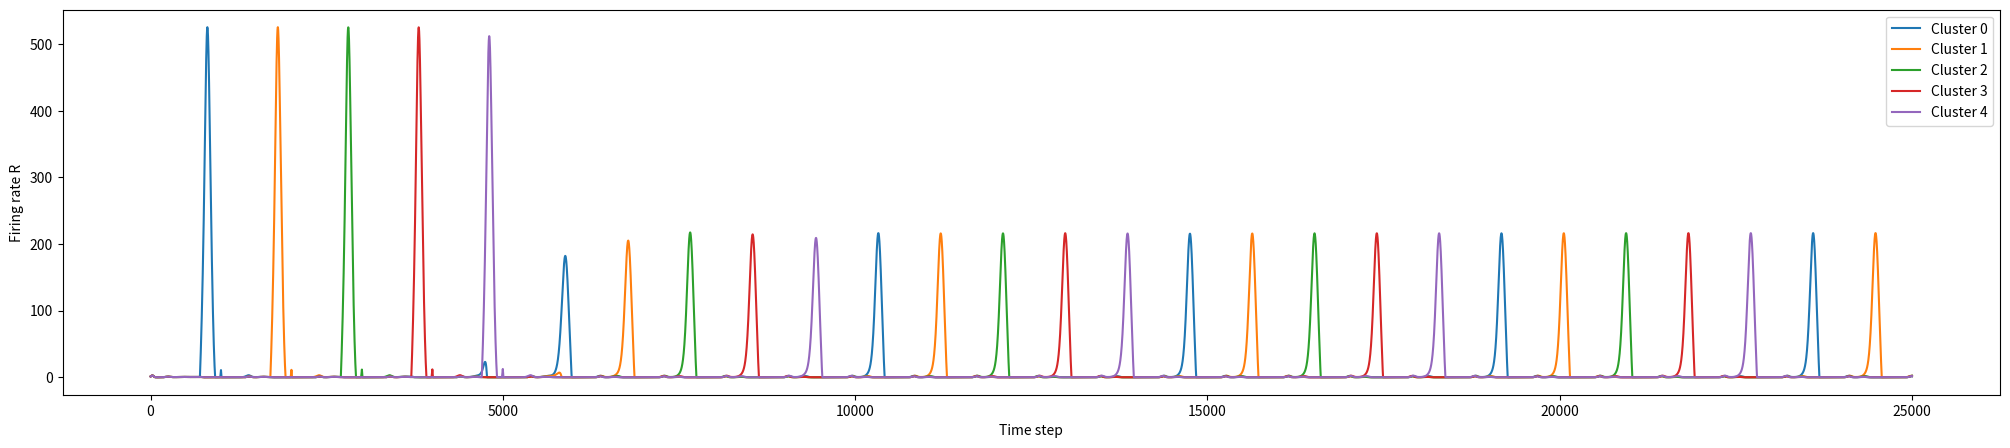
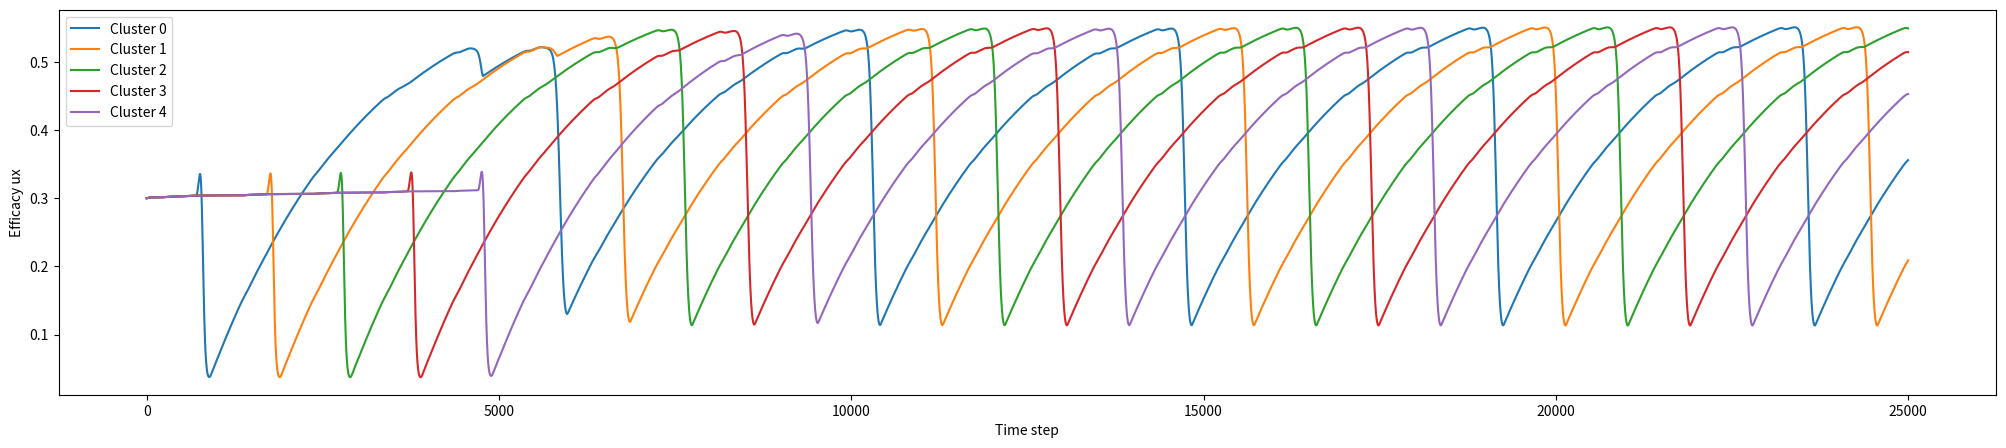

These figures' Python source, in order:
# This synaptic model uses the simplified STP model equations 12 to 15
# Equation Source: Supplemental Information - Synaptic Correlates of Working Memory Capacity

import numpy as np
import matplotlib.pyplot as plt

class ClusterSTPModel:
    def __init__(self, P=10, U=0.3, tau=8e-3, tau_f=1.5, tau_d=0.3, J_EE=7.5, f=0.05, 
                 J_EI=1.1, J_IE=2.2, alpha=1.5, I_b=8):
        """
        Initialize the simplified STP model (equations 12 to 15)
        for P memory clusters.
        
        Parameters:
          alpha (float): Gain parameter for firing rate function.
        Single-cell parameters:
          tau (float): Membrane time constant (s).
        Network parameters:
          f (float): Sparseness parameter (scales cross-cluster connections).
          P (int): Number of memory clusters.
        Synaptic parameters:
          J_IE (float): Synaptic efficacy E -> I (mV).
          J_EI (float): Synaptic efficacy I -> E (mV).
          J_EE (float): Excitatory synaptic strength within a cluster.
          I_b (float): Background input current.
        Short-term synaptic dynamic parameters:
          U (float): Baseline utilization factor.
          tau_f (float): Recovery time of utilisation factor (s).
          tau_d (float): Recovery time of synaptic resources (s).

        """
        self.P = P
        self.U = U
        self.tau = tau
        self.tau_f = tau_f
        self.tau_d = tau_d
        self.J_EE = J_EE
        self.f = f
        self.J_EI = J_EI
        self.J_IE = J_IE
        self.alpha = alpha
        self.I_b = I_b

        # Initialize variables
        self.h = np.zeros(P)        # Synaptic currents (h_rho)
        self.u = np.full(P, U)      # Facilitation variables (u_rho)
        self.x = np.ones(P)         # Depression variables (x_rho)
        self.h_I = 0.0              # Inhibitory population current

        # Effective connectivity matrix J (P x P)
        # Diagonal = J_EE, off-diagonal = f*J_EE
        self.J = np.full((P, P), f * J_EE)
        np.fill_diagonal(self.J, J_EE) 

    def compute_R(self, h):
        """Compute firing rate R(h) = alpha * ln(1 + exp(h / alpha))"""
        return self.alpha * np.log(1 + np.exp(h / self.alpha))

    def update(self, dt, I_e=0.0):
        """
        Update population variables for one time step.
        
        Parameters:
        dt (float): Integration time step (s).
        I_e (float or array): External input current (scalar or per-cluster).
        
        Returns:
        u_x (np.ndarray): Synaptic efficacies (u_rho * x_rho) for each cluster.
        """
        # Firing rates for excitatory clusters and inhibitory population
        R = self.compute_R(self.h)
        R_I = self.compute_R(self.h_I)        

        # Update excitatory cluster variables
        # Equation (12)
        synaptic_inputs = self.J @ (self.u * self.x * R)
        dh = -self.h + synaptic_inputs - self.J_EI * R_I + self.I_b + I_e
        dh /= self.tau
        # Equation (13)
        du = (self.U - self.u) / self.tau_f + self.U * (1 - self.u) * R
        # Equation (15)
        dx = (1 - self.x) / self.tau_d - self.u * self.x * R

        # Update inhibitory population (Equation 15)
        dh_I = -self.h_I + self.J_IE * np.sum(R)
        dh_I /= self.tau

        # Euler integration step
        self.h += dh * dt
        self.u += du * dt
        self.x += dx * dt
        self.h_I += dh_I * dt

        return self.u * self.x  # Return synaptic efficacies

def test_model():
    model = ClusterSTPModel()
    dt = 1e-3
    t_dur = 10 # Duration of loading external stimulus (ms)
    u_x = []
    for i in range(2000):
        # Testing small input to first cluster
        I_e = np.zeros(model.P)
        if i< t_dur:
            I_e[0] = 565.0
        u_x.append(model.update(dt, I_e=I_e))

    print(f"Synaptic efficacies:")
    print(f"t = 0ms: {u_x[0]}")
    print(f"t = 10ms: {u_x[t_dur - 1]}")
    print(f"t = 500ms: {u_x[499]}")
    print(f"t = 1000ms: {u_x[999]}")
    print(f"t = end: {u_x[-1]}")


    plt.plot(np.arange(0, 2000, 1), [eff[0] for eff in u_x], label="Triggered population")
    plt.plot(np.arange(0, 2000, 1), [eff[1] for eff in u_x], label="Control population")
    #plt.ylim(45, 100)
    #plt.xlim(0, 80)
    plt.xlabel("Time step")
    plt.ylabel("Efficacy")
    #plt.title()
    plt.legend()
    #plt.grid(True)
    #plt.savefig("000_efficacy_test.svg")
    plt.show()

def test_model_firing_rate():
    inputs = 5
    model = ClusterSTPModel(J_EE=8, tau_f=1.5, tau_d=0.3, U=0.3, tau=8e-3,
                            J_IE=1.75, J_EI=1.1, alpha=1.5, P=16, I_b=8)
    dt = 1e-4
    t_dur = 300 # Duration of loading external stimulus (dt steps)
    t_spacing = 1000
    R = []
    u_x = []

    for i in range(inputs):
        t = t_spacing
        for _ in range(t_spacing):
            t -= 1
            I_e = np.zeros(model.P)
            if t < t_dur:
                I_e[i] = 225.0
            u_x.append(model.update(dt, I_e=I_e))
            R.append(model.compute_R(model.h))
    for i in range(20000):
        I_e = np.zeros(model.P)
        u_x.append(model.update(dt, I_e=I_e))
        R.append(model.compute_R(model.h))

    plt.figure(figsize=(25, 5))
    for i in range(inputs):
        plt.plot([r[i] for r in R], label=f"Cluster {i}")
    #plt.ylim(45, 100)
    #plt.xlim(0, 80)
    plt.xlabel("Time step")
    plt.ylabel("Firing rate R")
    #plt.title()
    plt.legend()
    #plt.grid(True)
    #plt.savefig("001_test_R.svg")
    #plt.savefig("001_test_R.png")
    plt.show()

    plt.figure(figsize=(25, 5))
    for i in range(inputs):
        plt.plot([r[i] for r in u_x], label=f"Cluster {i}")
    #plt.ylim(45, 100)
    #plt.xlim(0, 80)
    plt.xlabel("Time step")
    plt.ylabel("Efficacy ux")
    #plt.title()
    plt.legend()
    #plt.grid(True)
    #plt.savefig("002_test_ux.svg")
    #plt.savefig("002_test_ux.png")
    plt.show()

if __name__ == "__main__":
    test_model_firing_rate()